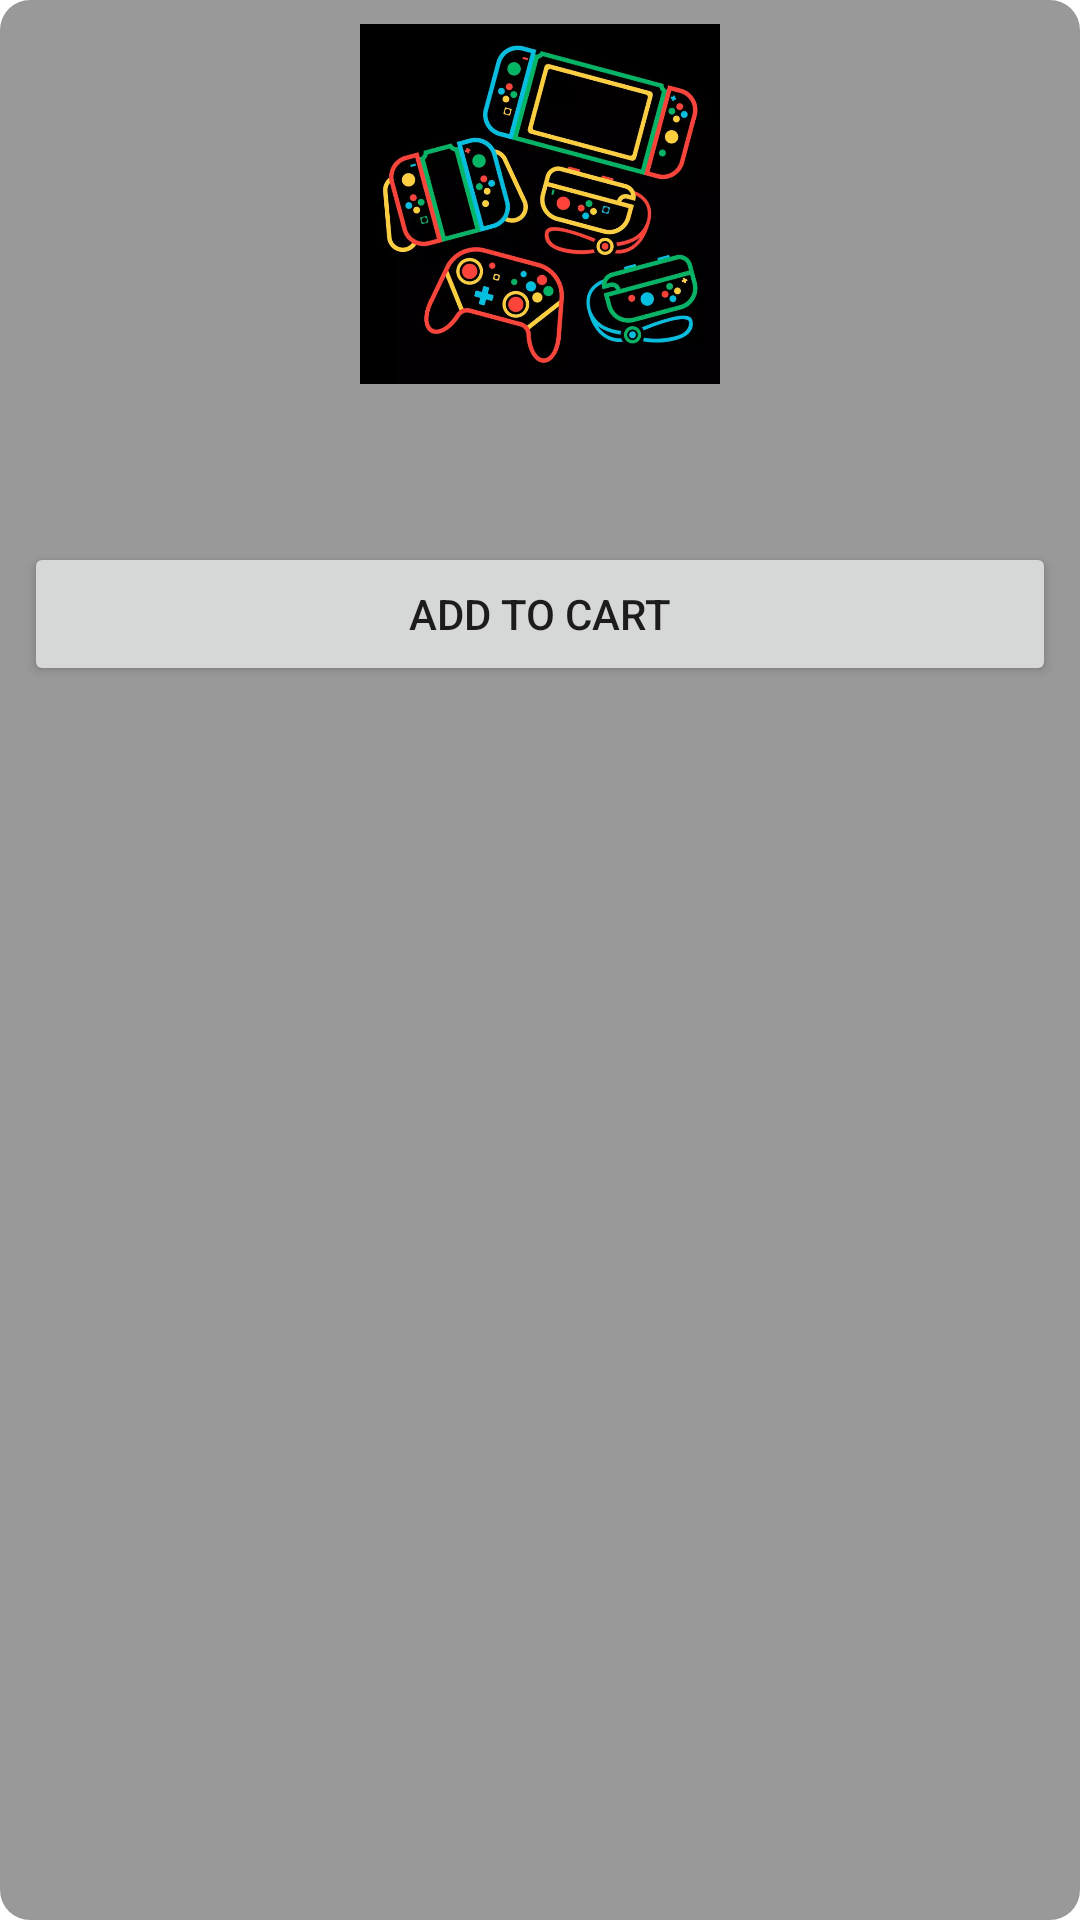

The Android layout XML behind this screen, and the referenced resources:
<!-- AndroidManifest.xml: application theme Theme.GoatGaming -->
<!-- res/layout/store_fields.xml -->
<?xml version="1.0" encoding="utf-8"?>
<LinearLayout xmlns:android="http://schemas.android.com/apk/res/android"
    android:layout_width="match_parent"
    android:layout_height="wrap_content"
    android:layout_margin="10dp"
    android:background="@drawable/rounded_brown_rectangle"
    android:gravity="center_horizontal"
    android:orientation="vertical"
    android:padding="8dp">

    <ImageView
        android:id="@+id/store_image"
        android:layout_width="120dp"
        android:layout_height="120dp"
        android:scaleType="centerCrop"
        android:src="@drawable/bg" />

    <TextView
        android:id="@+id/store_name"
        android:layout_width="match_parent"
        android:layout_height="wrap_content"
        android:layout_marginTop="8dp"
        android:textSize="16sp"
        android:textStyle="bold" />

    <TextView
        android:id="@+id/store_price"
        android:layout_width="match_parent"
        android:layout_height="wrap_content"
        android:layout_marginTop="4dp"
        android:textSize="14sp" />
    <Button
        android:layout_width="match_parent"
        android:layout_height="wrap_content"
        android:text="Add to Cart"
        android:layout_marginBottom="16dp"/>



</LinearLayout>
<!-- resources referenced by this layout -->
<resources>
  <!-- drawable bg: webp bitmap (drawable, 42178 bytes) -->
  <!-- drawable rounded_brown_rectangle (drawable) -->
  <?xml version="1.0" encoding="utf-8"?>
      <shape xmlns:android="http://schemas.android.com/apk/res/android"
          android:shape="rectangle">
          <corners android:topRightRadius="10dp"
              android:topLeftRadius="10dp"
              android:bottomRightRadius="10dp"
              android:bottomLeftRadius="10dp"/>
          <solid android:color="@color/black_overlay" />
  </shape>
  <style name="Theme.GoatGaming" parent="Theme.MaterialComponents.DayNight.DarkActionBar">
          
          <item name="colorPrimary">@color/orange_200</item>
          <item name="colorPrimaryVariant">@color/orange_500</item>
          <item name="colorOnPrimary">@color/brown</item>
          
          <item name="colorSecondary">@color/red_200</item>
          <item name="colorSecondaryVariant">@color/red</item>
          <item name="colorOnSecondary">@color/black_200</item>
          
          <item name="android:statusBarColor">?attr/colorPrimaryVariant</item>
          
      </style>
  <color name="black_overlay">#66000000</color>
  <color name="orange_200">#FE6244</color>
  <color name="orange_500">#FF4D00</color>
  <color name="brown">#443737</color>
  <color name="red_200">#FC2947</color>
  <color name="red">#FF0000</color>
  <color name="black_200">#272121</color>
</resources>
